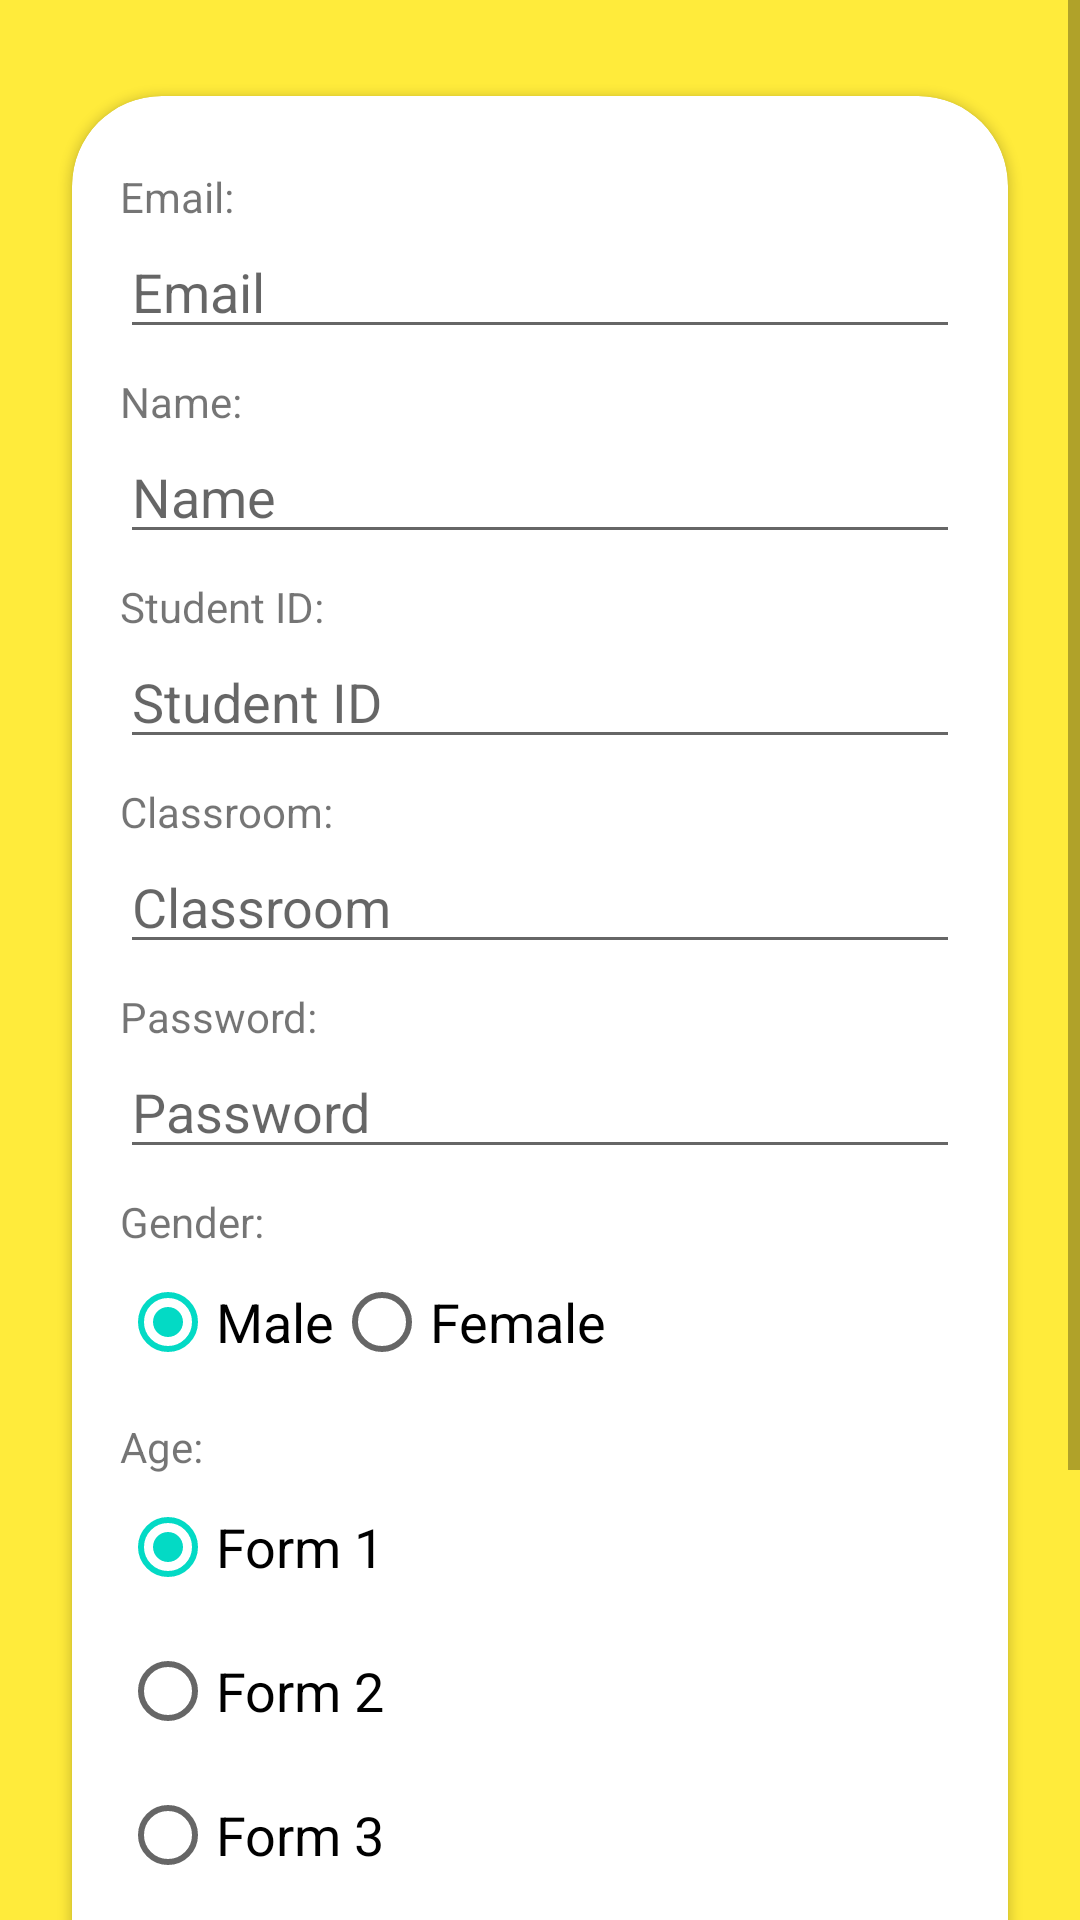

Write the Android layout XML for this screen, with the resource values it uses.
<!-- AndroidManifest.xml: application theme Theme.RULE -->
<!-- res/layout/activity_register_user.xml -->
<?xml version="1.0" encoding="utf-8"?>
<androidx.constraintlayout.widget.ConstraintLayout xmlns:android="http://schemas.android.com/apk/res/android"
    xmlns:app="http://schemas.android.com/apk/res-auto"
    xmlns:tools="http://schemas.android.com/tools"
    android:layout_width="match_parent"
    android:layout_height="match_parent"
    android:background="#FFEB3B"
    tools:context=".RegisterUser">

    <ScrollView
        android:layout_width="match_parent"
        android:layout_height="match_parent">

        <androidx.constraintlayout.widget.ConstraintLayout
            android:layout_width="match_parent"
            android:layout_height="wrap_content">

            <androidx.cardview.widget.CardView
                android:layout_width="match_parent"
                android:layout_height="wrap_content"
                android:layout_marginHorizontal="24dp"
                android:layout_marginVertical="32dp"
                app:cardCornerRadius="30dp"
                app:layout_constraintTop_toTopOf="parent"
                app:layout_constraintStart_toStartOf="parent"
                app:layout_constraintEnd_toEndOf="parent"
                app:layout_constraintBottom_toBottomOf="parent">

                <androidx.constraintlayout.widget.ConstraintLayout
                    android:layout_width="match_parent"
                    android:layout_height="match_parent"
                    android:padding="16dp">

                    <TextView
                        android:id="@+id/textView19"
                        android:layout_width="wrap_content"
                        android:layout_height="wrap_content"
                        android:layout_marginVertical="8dp"
                        android:text="Email: "
                        app:layout_constraintStart_toStartOf="parent"
                        app:layout_constraintTop_toTopOf="parent" />

                    <EditText
                        android:id="@+id/registerEmail"
                        android:layout_width="match_parent"
                        android:layout_height="wrap_content"
                        android:ems="10"
                        android:hint="Email"
                        android:inputType="textPersonName"
                        android:textSize="18sp"
                        app:layout_constraintStart_toStartOf="parent"
                        app:layout_constraintTop_toBottomOf="@id/textView19" />

                    <TextView
                        android:id="@+id/textView20"
                        android:layout_width="wrap_content"
                        android:layout_height="wrap_content"
                        android:layout_marginVertical="8dp"
                        android:text="Name: "
                        app:layout_constraintStart_toStartOf="parent"
                        app:layout_constraintTop_toBottomOf="@id/registerEmail" />

                    <EditText
                        android:id="@+id/registerName"
                        android:layout_width="match_parent"
                        android:layout_height="wrap_content"
                        android:ems="10"
                        android:hint="Name"
                        android:inputType="textPersonName"
                        android:textSize="18sp"
                        app:layout_constraintStart_toStartOf="parent"
                        app:layout_constraintTop_toBottomOf="@id/textView20" />

                    <TextView
                        android:id="@+id/textView21"
                        android:layout_width="wrap_content"
                        android:layout_height="wrap_content"
                        android:layout_marginVertical="8dp"
                        android:text="Student ID: "
                        app:layout_constraintStart_toStartOf="parent"
                        app:layout_constraintTop_toBottomOf="@id/registerName" />

                    <EditText
                        android:id="@+id/registerID"
                        android:layout_width="match_parent"
                        android:layout_height="wrap_content"
                        android:ems="10"
                        android:hint="Student ID"
                        android:inputType="textPersonName"
                        android:textSize="18sp"
                        app:layout_constraintStart_toStartOf="parent"
                        app:layout_constraintTop_toBottomOf="@id/textView21" />

                    <TextView
                        android:id="@+id/textView22"
                        android:layout_width="wrap_content"
                        android:layout_height="wrap_content"
                        android:layout_marginVertical="8dp"
                        android:text="Classroom: "
                        app:layout_constraintStart_toStartOf="parent"
                        app:layout_constraintTop_toBottomOf="@id/registerID" />

                    <EditText
                        android:id="@+id/registerClassroom"
                        android:layout_width="match_parent"
                        android:layout_height="wrap_content"
                        android:ems="10"
                        android:hint="Classroom"
                        android:inputType="textPersonName"
                        android:textSize="18sp"
                        app:layout_constraintStart_toStartOf="parent"
                        app:layout_constraintTop_toBottomOf="@id/textView22" />

                    <TextView
                        android:id="@+id/textView23"
                        android:layout_width="wrap_content"
                        android:layout_height="wrap_content"
                        android:layout_marginVertical="8dp"
                        android:text="Password: "
                        app:layout_constraintStart_toStartOf="parent"
                        app:layout_constraintTop_toBottomOf="@id/registerClassroom" />

                    <EditText
                        android:id="@+id/registerPassword"
                        android:layout_width="match_parent"
                        android:layout_height="wrap_content"
                        android:ems="10"
                        android:hint="Password"
                        android:inputType="textPassword"
                        android:textSize="18sp"
                        app:layout_constraintStart_toStartOf="parent"
                        app:layout_constraintTop_toBottomOf="@id/textView23" />

                    <TextView
                        android:id="@+id/textView24"
                        android:layout_width="wrap_content"
                        android:layout_height="wrap_content"
                        android:layout_marginVertical="8dp"
                        android:text="Gender: "
                        app:layout_constraintStart_toStartOf="parent"
                        app:layout_constraintTop_toBottomOf="@id/registerPassword" />

                    <RadioGroup
                        android:id="@+id/radio_btngroup"
                        android:layout_width="match_parent"
                        android:layout_height="wrap_content"
                        android:orientation="horizontal"
                        app:layout_constraintStart_toStartOf="parent"
                        app:layout_constraintTop_toBottomOf="@id/textView24">

                        <RadioButton
                                    android:id="@+id/radio_Male"
                                    android:layout_width="wrap_content"
                                    android:layout_height="wrap_content"
                                    android:checked="true"
                                    android:text="Male"
                            android:textSize="18sp" />

                        <RadioButton
                                    android:id="@+id/radio_Female"
                                    android:layout_width="wrap_content"
                                    android:layout_height="wrap_content"
                                    android:text="Female"
                            android:textSize="18sp" />

                    </RadioGroup>


                    <TextView
                        android:id="@+id/textView25"
                        android:layout_width="wrap_content"
                        android:layout_height="wrap_content"
                        android:layout_marginVertical="8dp"
                        android:text="Age: "
                        app:layout_constraintStart_toStartOf="parent"
                        app:layout_constraintTop_toBottomOf="@id/radio_btngroup" />

                    <RadioGroup
                        android:id="@+id/radio_btngroup2"
                        android:layout_width="match_parent"
                        android:layout_height="wrap_content"
                        app:layout_constraintStart_toStartOf="parent"
                        app:layout_constraintTop_toBottomOf="@id/textView25">

                        <RadioButton
                            android:id="@+id/radio_form1"
                            android:layout_width="wrap_content"
                            android:layout_height="wrap_content"
                            android:checked="true"
                            android:text="Form 1"
                            android:textSize="18sp" />

                        <RadioButton
                            android:id="@+id/radio_form2"
                            android:layout_width="wrap_content"
                            android:layout_height="wrap_content"
                            android:text="Form 2"
                            android:textSize="18sp" />

                        <RadioButton
                            android:id="@+id/radio_form3"
                            android:layout_width="wrap_content"
                            android:layout_height="wrap_content"
                            android:text="Form 3"
                            android:textSize="18sp" />

                        <RadioButton
                            android:id="@+id/radio_form4"
                            android:layout_width="wrap_content"
                            android:layout_height="wrap_content"
                            android:text="Form 4"
                            android:textSize="18sp" />

                        <RadioButton
                            android:id="@+id/radio_form5"
                            android:layout_width="wrap_content"
                            android:layout_height="wrap_content"
                            android:text="Form 5"
                            android:textSize="18sp" />

                    </RadioGroup>

                    <Button
                        android:id="@+id/btn_register"
                        android:layout_width="wrap_content"
                        android:layout_height="wrap_content"
                        android:layout_marginHorizontal="8dp"
                        android:layout_marginVertical="8dp"
                        android:text="Register"
                        app:layout_constraintEnd_toEndOf="parent"
                        app:layout_constraintStart_toStartOf="parent"
                        app:layout_constraintTop_toBottomOf="@id/radio_btngroup2" />
                </androidx.constraintlayout.widget.ConstraintLayout>
            </androidx.cardview.widget.CardView>
        </androidx.constraintlayout.widget.ConstraintLayout>
    </ScrollView>

</androidx.constraintlayout.widget.ConstraintLayout>
<!-- resources referenced by this layout -->
<resources>
  <style name="Theme.RULE" parent="Theme.MaterialComponents.DayNight.DarkActionBar">
          
          <item name="colorPrimary">@color/purple_500</item>
          <item name="colorPrimaryVariant">@color/purple_700</item>
          <item name="colorOnPrimary">@color/white</item>
          
          <item name="colorSecondary">@color/teal_200</item>
          <item name="colorSecondaryVariant">@color/teal_700</item>
          <item name="colorOnSecondary">@color/black</item>
          
          <item name="android:statusBarColor" tools:targetApi="l">?attr/colorPrimaryVariant</item>
          
          <item name="android:navigationBarColor">@color/purple_700</item>
      </style>
  <!-- not gathered from this repository: default colours our renderer supplied (Android Studio template values) -->
  <color name="purple_500">#FF6200EE</color>
  <color name="purple_700">#FF3700B3</color>
  <color name="teal_200">#FF03DAC5</color>
  <color name="teal_700">#FF018786</color>
  <color name="black">#FF000000</color>
  <color name="white">#FFFFFFFF</color>
</resources>
